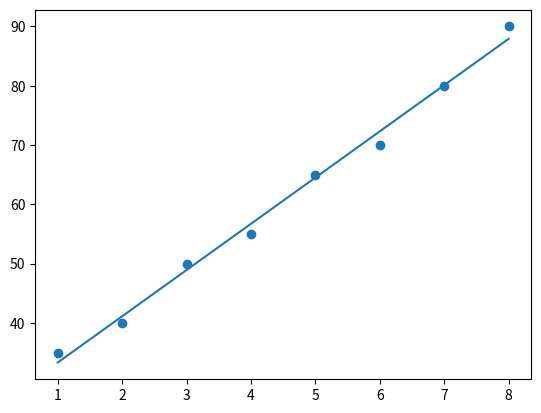
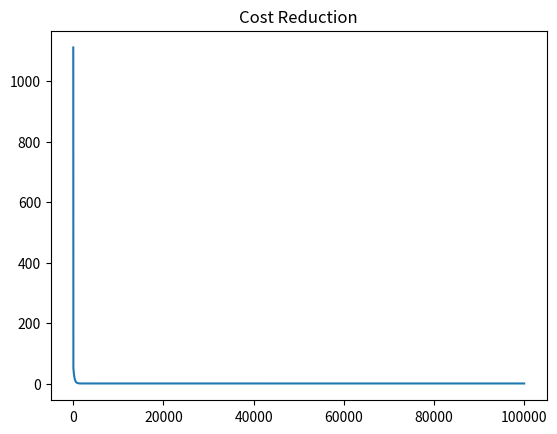

Source code (Python) for these figures, in order:
import numpy as np
import matplotlib.pyplot as plt


class LinearRegressionScratch:

    def __init__(self):
        self.w = 0
        self.b = 0

    def predict(self, x):
        return self.w * x + self.b

    def compute_cost(self, x, y):

        m = len(x)

        predictions = self.predict(x)

        cost = (1 / (2 * m)) * np.sum((predictions - y) ** 2)

        return cost

    def fit(self, x, y, learning_rate=0.01, epochs=100000):

        m = len(x)

        cost_history = []

        for epoch in range(epochs):

            predictions = self.predict(x)

            dw = (1 / m) * np.sum((predictions - y) * x)
            db = (1 / m) * np.sum(predictions - y)

            self.w = self.w - learning_rate * dw
            self.b = self.b - learning_rate * db

            cost = self.compute_cost(x, y)

            cost_history.append(cost)

            if epoch % 100 == 0:
                print(f"Epoch {epoch}, Cost: {cost:.4f}")

        return cost_history


x = np.array([1, 2, 3, 4, 5, 6, 7, 8])
y = np.array([35, 40, 50, 55, 65, 70, 80, 90])

model = LinearRegressionScratch()

costs = model.fit(x, y)

print("Weight:", model.w)
print("Bias:", model.b)

prediction = model.predict(13)

print("Prediction:", prediction)

plt.scatter(x, y)

plt.plot(x, model.predict(x))

plt.show()

plt.plot(costs)

plt.title("Cost Reduction")

plt.show()
